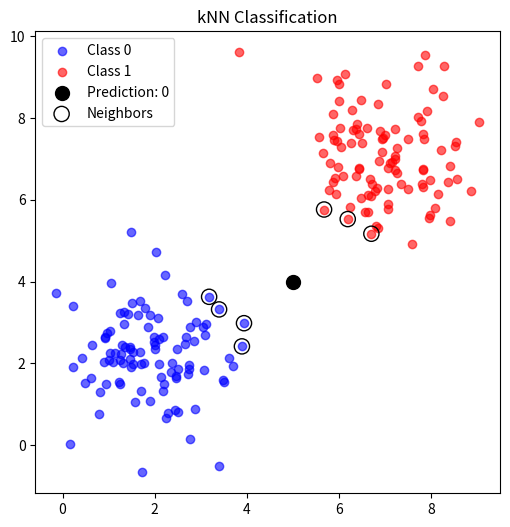

Reproduce this figure in Python.
import numpy as np
from matplotlib import pyplot as plt

import numpy as np

class KNNClassifier:
    def __init__(self, k=5, distance="euclidean", weighted=False):
        if distance not in ["euclidean", "manhattan"]:
            raise ValueError("distance must be 'euclidean' or 'manhattan'")
        
        self.k = k # number of neighbors
        self.distance = distance # distance measure
        self.weighted = weighted # weighted prediction or majority vote

        self.X_train = None
        self.y_train = None
        self.is_fitted = False

    def _compute_distance(self, x1, x2):
        if self.distance == "euclidean":
            return np.sqrt(np.sum((x1 - x2)**2))
        elif self.distance == "manhattan":
            return np.sum(np.abs(x1 - x2))

    def fit(self, X, y):
        X = np.array(X)
        y = np.array(y)

        if X.shape[0] != len(y):
            raise ValueError("X and y must have same number of samples")

        self.X_train = X
        self.y_train = y
        self.is_fitted = True
        return self

    def predict(self, X):
        if not self.is_fitted:
            raise ValueError("Model not fitted yet")

        X = np.array(X)

        if X.ndim == 1:
            X = X.reshape(1, -1)

        predictions = []

        for x in X:
            # get distances and numerate them
            distances = [(self._compute_distance(x, x_train), idx)for idx, x_train in enumerate(self.X_train)]

            distances_sorted = sorted(distances, key=lambda t: t[0])
            neighbors = distances_sorted[:self.k]

            neighbor_indices = [idx for (_, idx) in neighbors] # only get indices
            neighbor_distances = np.array([dist for (dist, _) in neighbors]) # only get distances
            neighbor_labels = self.y_train[neighbor_indices] # get classes of neighbors

            if self.weighted:
                weights = 1 / (neighbor_distances + 1e-9)
                class_scores = {}

                for label, w in zip(neighbor_labels, weights):
                    class_scores[label] = class_scores.get(label, 0) + w

                pred = max(class_scores, key=class_scores.get) # weighted prediction bases on distance

            else:
                # majority vote prediction
                values, counts = np.unique(neighbor_labels, return_counts=True)
                pred = values[np.argmax(counts)]

            predictions.append(pred)

        return np.array(predictions)

    def get_neighbors(self, x):
        if not self.is_fitted:
            raise ValueError("Model not fitted yet")

        x = np.array(x)

        distances = [(self._compute_distance(x, x_train), idx)for idx, x_train in enumerate(self.X_train)]

        distances_sorted = sorted(distances, key=lambda t: t[0])
        neighbors = distances_sorted[:self.k]

        neighbor_indices = [idx for (_, idx) in neighbors]
        neighbor_distances = np.array([dist for (dist, _) in neighbors])

        return self.X_train[neighbor_indices], self.y_train[neighbor_indices], neighbor_distances
    
if __name__ == "__main__":
    np.random.seed(1250)

    # Create 2 classes
    n = 100
    X1 = np.random.randn(n, 2) + np.array([2, 2])
    X2 = np.random.randn(n, 2) + np.array([7, 7])

    X = np.vstack((X1, X2))
    y = np.array([0]*n + [1]*n)

    # New point
    new_x = np.array([[5, 4]])

    # Train classifier
    knn = KNNClassifier(k=7, distance="euclidean", weighted=True)
    knn.fit(X, y)

    pred = knn.predict(new_x)[0]

    neighbors_X, neighbors_y, _ = knn.get_neighbors(new_x[0])

    # Plot
    plt.figure(figsize=(6,6))

    # Plot classes 
    plt.scatter(X1[:,0], X1[:,1], color="blue", alpha=0.6, label="Class 0")
    plt.scatter(X2[:,0], X2[:,1], color="red", alpha=0.6, label="Class 1")
    plt.scatter(new_x[0,0], new_x[0,1], color="black", s=100, label=f"Prediction: {pred}")

    # highlight neighbors
    plt.scatter(neighbors_X[:,0], neighbors_X[:,1],edgecolors="black", facecolors="none", s=120, label="Neighbors")

    plt.title("kNN Classification")
    plt.legend()
    plt.show()
